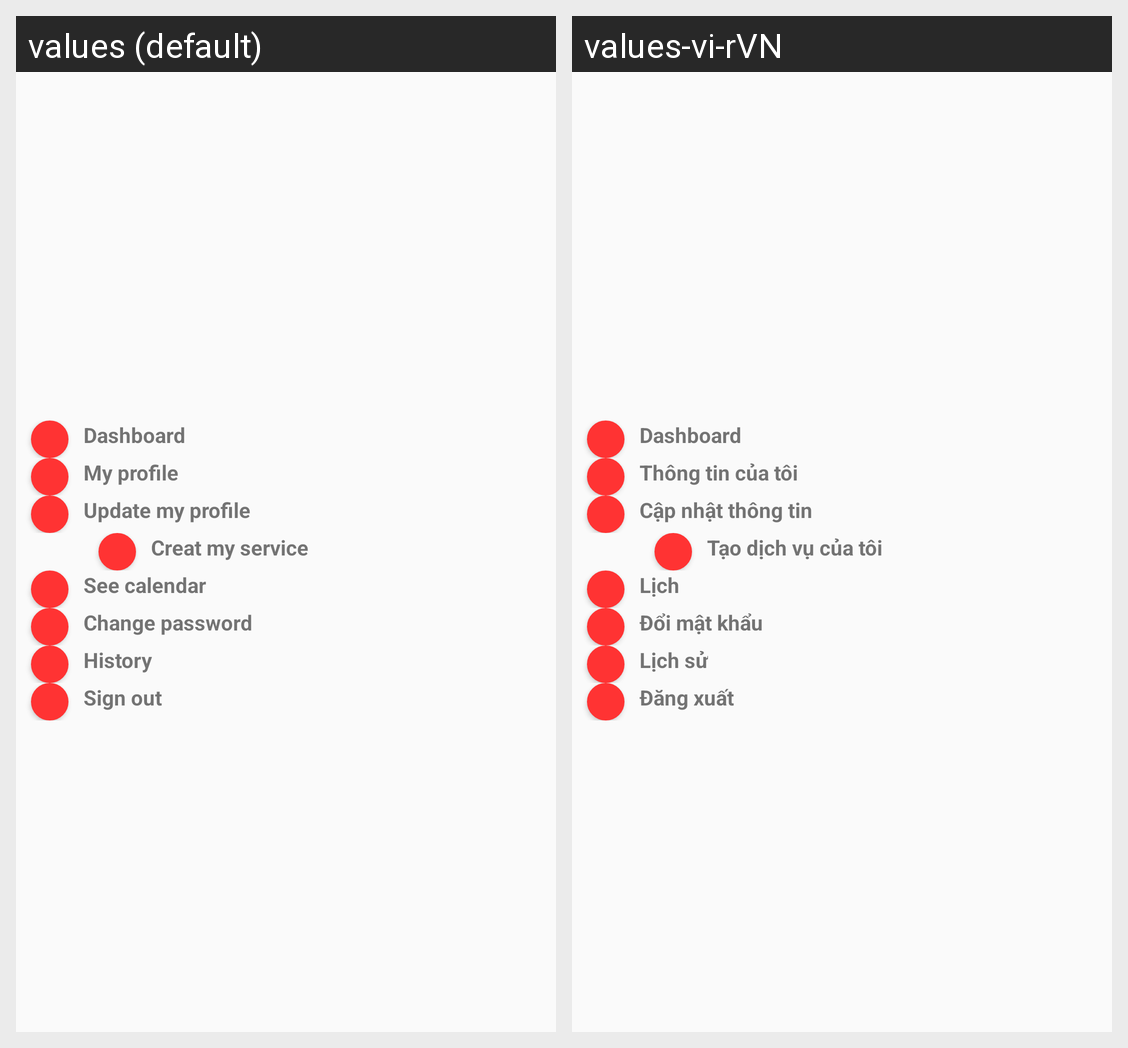

Strings drawn on this Android screen and how each of the app's shown locales translates them:
Android screen res/layout/menu_partner.xml rendered under 2 locales, left to right: values (default), values-vi-rVN. Device: Nexus 5 (rendered at 1080×1920; each locale shown at half size, 540×960, under a caption strip naming it); theme AppTheme.
Strings drawn on this screen, with the default value and each locale's value (text and hints the layout hard-codes, and strings that could not be matched under every locale, appear in the picture but are not listed):

Dashboard
  values: Dashboard
  values-vi-rVN: Dashboard

My_profile
  values: My profile
  values-vi-rVN: Thông tin của tôi

Update_my_profile
  values: Update my profile
  values-vi-rVN: Cập nhật thông tin

Creat_my_service
  values: Creat my service
  values-vi-rVN: Tạo dịch vụ của tôi

See_calendar
  values: See calendar
  values-vi-rVN: Lịch

Change_password
  values: Change password
  values-vi-rVN: Đổi mật khẩu

History
  values: History
  values-vi-rVN: Lịch sử

Sign_out
  values: Sign out
  values-vi-rVN: Đăng xuất
